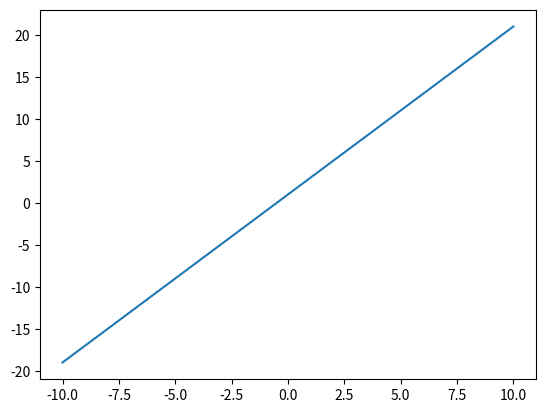

Source code (Python):
import matplotlib.pyplot as plt
import numpy as np

x = np.linspace(-10, 10, 100000)
y = 2*x + 1
# y = x**2
# y = 3 * x**5 + 4 * x**3 + 6 * x**2 + 9 * x + 2
plt.plot(x, y)
plt.show()